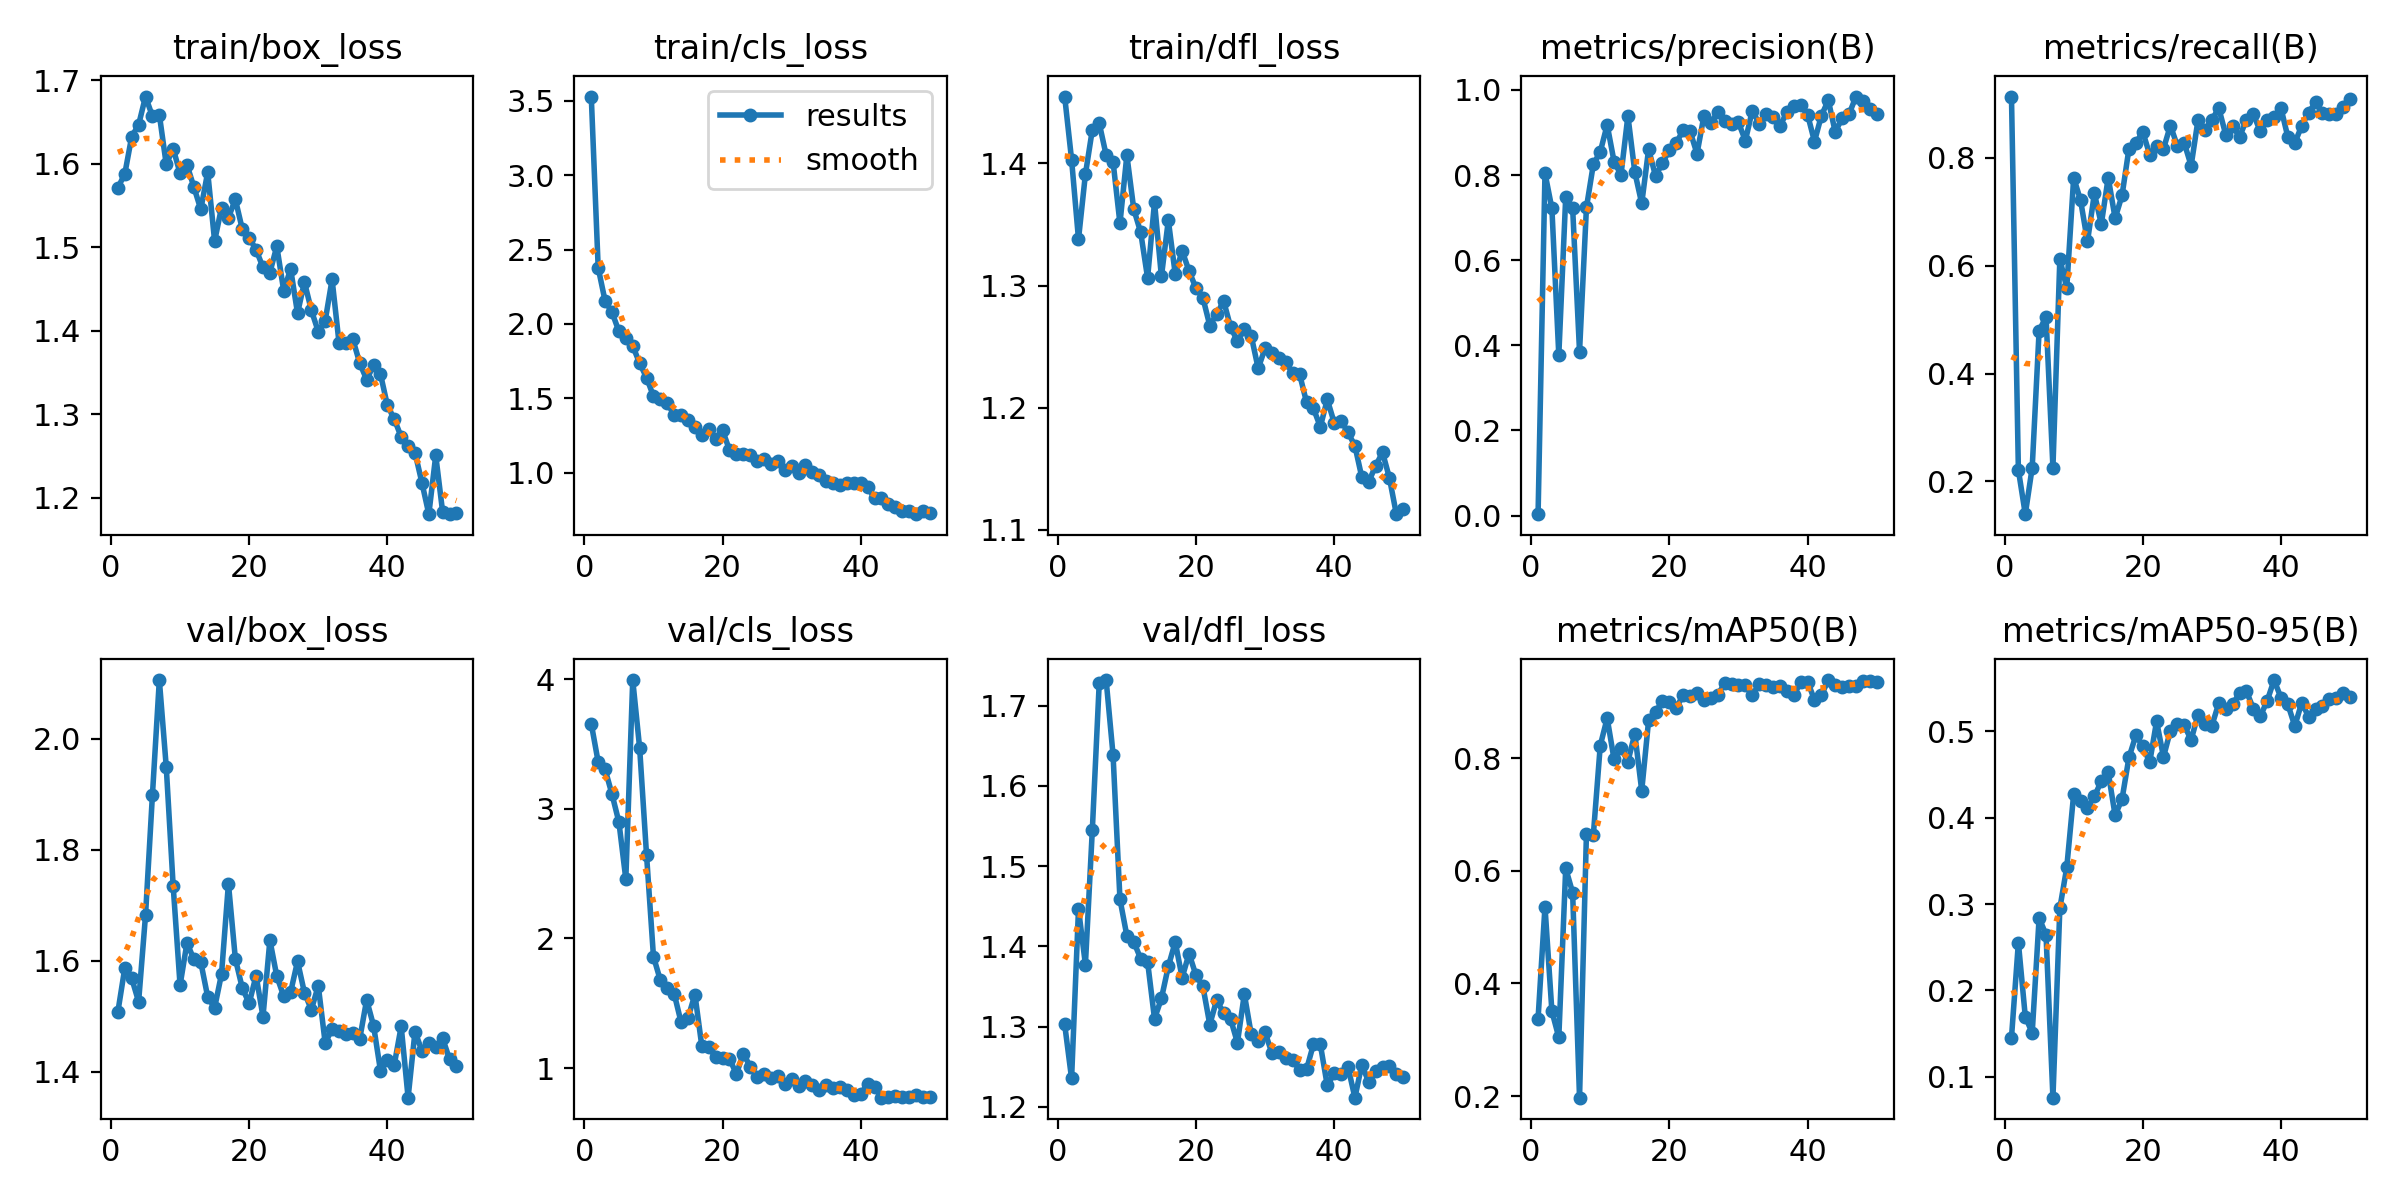

Source data for this figure (header and first rows):
epoch, time, train/box_loss, train/cls_loss, train/dfl_loss, metrics/precision(B), metrics/recall(B), metrics/mAP50(B), metrics/mAP50-95(B), val/box_loss, val/cls_loss, val/dfl_loss, lr/pg0, lr/pg1, lr/pg2
1, 14.17, 1.571, 3.529, 1.455, 0.00329, 0.914, 0.3377, 0.1453, 1.508, 3.656, 1.303, 0.00036, 0.00036, 0.00036
2, 25.17, 1.587, 2.378, 1.403, 0.8045, 0.2214, 0.5364, 0.2554, 1.587, 3.361, 1.235, 0.0007253, 0.0007253, 0.0007253
3, 36.81, 1.632, 2.155, 1.338, 0.7216, 0.1394, 0.3506, 0.1695, 1.569, 3.304, 1.447, 0.001076, 0.001076, 0.001076
4, 50.03, 1.646, 2.079, 1.391, 0.3768, 0.2258, 0.3042, 0.1508, 1.526, 3.112, 1.377, 0.001411, 0.001411, 0.001411
5, 62.18, 1.68, 1.95, 1.427, 0.7483, 0.4796, 0.6041, 0.2839, 1.682, 2.897, 1.545, 0.001731, 0.001731, 0.001731
6, 71.91, 1.657, 1.906, 1.433, 0.7229, 0.5054, 0.5613, 0.2646, 1.899, 2.458, 1.728, 0.001802, 0.001802, 0.001802
7, 83.04, 1.659, 1.852, 1.407, 0.3854, 0.2258, 0.1973, 0.07575, 2.106, 3.993, 1.732, 0.001762, 0.001762, 0.001762
8, 95.69, 1.599, 1.736, 1.401, 0.7238, 0.6129, 0.666, 0.2951, 1.95, 3.469, 1.639, 0.001723, 0.001723, 0.001723
9, 106.1, 1.618, 1.64, 1.351, 0.8253, 0.5589, 0.664, 0.3425, 1.735, 2.643, 1.459, 0.001683, 0.001683, 0.001683
10, 116.6, 1.588, 1.514, 1.407, 0.8545, 0.7634, 0.8222, 0.4273, 1.556, 1.86, 1.413, 0.001644, 0.001644, 0.001644
11, 127.9, 1.598, 1.496, 1.362, 0.9179, 0.7215, 0.8707, 0.4191, 1.632, 1.677, 1.406, 0.001604, 0.001604, 0.001604
12, 139.8, 1.572, 1.468, 1.344, 0.8314, 0.6452, 0.7974, 0.4118, 1.603, 1.618, 1.385, 0.001564, 0.001564, 0.001564
13, 149.6, 1.545, 1.387, 1.306, 0.8006, 0.7342, 0.8182, 0.4247, 1.598, 1.573, 1.381, 0.001525, 0.001525, 0.001525
14, 161.3, 1.59, 1.386, 1.368, 0.9389, 0.6774, 0.7937, 0.4425, 1.535, 1.354, 1.31, 0.001485, 0.001485, 0.001485
15, 173.1, 1.507, 1.356, 1.307, 0.8069, 0.7637, 0.8431, 0.4526, 1.515, 1.387, 1.335, 0.001446, 0.001446, 0.001446
16, 185, 1.547, 1.31, 1.353, 0.7332, 0.6882, 0.7421, 0.4028, 1.576, 1.568, 1.375, 0.001406, 0.001406, 0.001406
17, 194.9, 1.535, 1.256, 1.309, 0.8607, 0.7307, 0.8672, 0.4217, 1.739, 1.169, 1.405, 0.001366, 0.001366, 0.001366
18, 207.3, 1.557, 1.292, 1.328, 0.7975, 0.8172, 0.8822, 0.4699, 1.604, 1.16, 1.361, 0.001327, 0.001327, 0.001327
19, 218.5, 1.522, 1.228, 1.312, 0.8284, 0.828, 0.9004, 0.4954, 1.551, 1.085, 1.391, 0.001287, 0.001287, 0.001287
20, 230, 1.511, 1.286, 1.298, 0.8586, 0.8485, 0.8992, 0.4831, 1.523, 1.078, 1.364, 0.001248, 0.001248, 0.001248
21, 239.8, 1.497, 1.152, 1.29, 0.8757, 0.8065, 0.8892, 0.4641, 1.573, 1.073, 1.35, 0.001208, 0.001208, 0.001208
22, 251.4, 1.476, 1.129, 1.267, 0.9053, 0.8222, 0.9115, 0.5119, 1.5, 0.9543, 1.303, 0.001168, 0.001168, 0.001168
23, 263.1, 1.469, 1.124, 1.276, 0.9026, 0.8172, 0.9104, 0.4704, 1.637, 1.112, 1.333, 0.001129, 0.001129, 0.001129
24, 275.4, 1.501, 1.118, 1.287, 0.8502, 0.8602, 0.9159, 0.501, 1.572, 1.013, 1.316, 0.001089, 0.001089, 0.001089
25, 284.5, 1.448, 1.079, 1.266, 0.9387, 0.8227, 0.9038, 0.5089, 1.536, 0.9314, 1.31, 0.00105, 0.00105, 0.00105
26, 296.4, 1.474, 1.095, 1.254, 0.9219, 0.828, 0.9057, 0.5072, 1.544, 0.9531, 1.28, 0.00101, 0.00101, 0.00101
27, 308.4, 1.421, 1.062, 1.264, 0.9481, 0.7858, 0.9117, 0.4902, 1.599, 0.9223, 1.341, 0.0009704, 0.0009704, 0.0009704
28, 319.8, 1.458, 1.081, 1.259, 0.9265, 0.871, 0.9326, 0.5195, 1.542, 0.9414, 1.29, 0.0009308, 0.0009308, 0.0009308
29, 330.6, 1.424, 1.018, 1.232, 0.9189, 0.8524, 0.9305, 0.509, 1.512, 0.8747, 1.282, 0.0008912, 0.0008912, 0.0008912
30, 344.2, 1.399, 1.047, 1.248, 0.9235, 0.871, 0.9291, 0.5067, 1.555, 0.915, 1.293, 0.0008516, 0.0008516, 0.0008516
31, 355.1, 1.412, 1.001, 1.245, 0.8809, 0.8925, 0.9293, 0.5327, 1.452, 0.8632, 1.267, 0.000812, 0.000812, 0.000812
32, 369.6, 1.461, 1.054, 1.241, 0.9515, 0.8436, 0.9116, 0.5255, 1.477, 0.8975, 1.268, 0.0007724, 0.0007724, 0.0007724
33, 380, 1.386, 1.005, 1.237, 0.921, 0.8602, 0.931, 0.5317, 1.474, 0.8709, 1.261, 0.0007328, 0.0007328, 0.0007328
34, 391.6, 1.385, 0.9867, 1.228, 0.9431, 0.8387, 0.9304, 0.5442, 1.469, 0.8338, 1.258, 0.0006932, 0.0006932, 0.0006932
35, 404.4, 1.39, 0.9476, 1.227, 0.9367, 0.871, 0.9256, 0.5468, 1.469, 0.869, 1.246, 0.0006536, 0.0006536, 0.0006536
36, 417.3, 1.361, 0.9281, 1.204, 0.9154, 0.8817, 0.9286, 0.5265, 1.459, 0.8435, 1.247, 0.000614, 0.000614, 0.000614
37, 427.9, 1.341, 0.9202, 1.199, 0.947, 0.8495, 0.9181, 0.5175, 1.53, 0.8577, 1.278, 0.0005744, 0.0005744, 0.0005744
38, 439, 1.358, 0.9304, 1.184, 0.9619, 0.871, 0.9111, 0.5353, 1.483, 0.8347, 1.278, 0.0005348, 0.0005348, 0.0005348
39, 450.6, 1.348, 0.9323, 1.207, 0.9645, 0.8755, 0.9346, 0.5596, 1.402, 0.7909, 1.227, 0.0004952, 0.0004952, 0.0004952
40, 464.5, 1.31, 0.9314, 1.188, 0.9422, 0.8925, 0.9357, 0.5391, 1.42, 0.8008, 1.242, 0.0004556, 0.0004556, 0.0004556
41, 478.9, 1.294, 0.9044, 1.189, 0.8788, 0.8387, 0.9031, 0.5313, 1.413, 0.8801, 1.24, 0.000416, 0.000416, 0.000416
42, 489.7, 1.273, 0.8281, 1.18, 0.9396, 0.828, 0.9115, 0.5063, 1.482, 0.858, 1.25, 0.0003764, 0.0003764, 0.0003764
43, 499.9, 1.262, 0.8324, 1.169, 0.9756, 0.8596, 0.9383, 0.5332, 1.353, 0.7722, 1.211, 0.0003368, 0.0003368, 0.0003368
44, 510.7, 1.254, 0.7927, 1.143, 0.9014, 0.8843, 0.93, 0.5173, 1.473, 0.7802, 1.252, 0.0002972, 0.0002972, 0.0002972
45, 521.8, 1.218, 0.7671, 1.139, 0.9333, 0.9032, 0.9268, 0.526, 1.438, 0.7855, 1.231, 0.0002576, 0.0002576, 0.0002576
46, 532.5, 1.18, 0.7435, 1.152, 0.9426, 0.8834, 0.9279, 0.529, 1.453, 0.7787, 1.245, 0.000218, 0.000218, 0.000218
47, 542.9, 1.25, 0.7453, 1.163, 0.9844, 0.8817, 0.9278, 0.5377, 1.444, 0.7785, 1.249, 0.0001784, 0.0001784, 0.0001784
48, 554.3, 1.183, 0.7215, 1.142, 0.9745, 0.8817, 0.9375, 0.5389, 1.46, 0.7917, 1.251, 0.0001388, 0.0001388, 0.0001388
49, 565.2, 1.181, 0.7417, 1.113, 0.9542, 0.895, 0.9365, 0.5451, 1.423, 0.78, 1.241, 9.92e-05, 9.92e-05, 9.92e-05
50, 575.8, 1.182, 0.7269, 1.117, 0.9442, 0.9091, 0.9349, 0.5402, 1.411, 0.7758, 1.237, 5.96e-05, 5.96e-05, 5.96e-05
